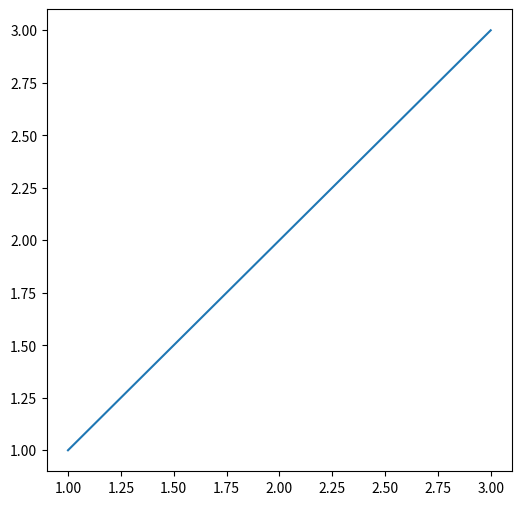

The matplotlib source for this figure:
# import pandas as pd
# [redacted]
# test_dict_df = pd.DataFrame(test_dict)
# print(test_dict_df)
# import pandas as pd
# import numpy as np
# import time
# import matplotlib.pyplot as plt
# df= pd.DataFrame(np.random.rand(10, 4), columns=['A','B','C','D'])
# print(df)
# print(df.dtypes)
# df.plot.line(subplots=True)
# plt.show()
# time.sleep(2)
# import pretty_errors
# from icecream import ic
# ic.configureOutput(includeContext=True)
# def convert_to_float(frac_str):
#     try:
#         return float(frac_str)
#     except ValueError:
#         num, denom = frac_str.split('/')
#         try:
#             leading, num = num.split(' ')
#             whole = float(leading)
#         except ValueError:
#             whole = 0
#         frac = float(num) / float(denom)
#         return whole - frac if whole < 0 else whole + frac

# ic(convert_to_float('1/44'))
# print('hello'+p)
# import re

# from numpy.core.fromnumeric import partition

# s="100"
# # s='hello python'
# pattern=r'[1-9]?\d$|100$'
# o=re.match(pattern,s)
# print(o)
# print(o.group())
# print(o)

from matplotlib import pyplot as plt
 
plt.figure(figsize=(6,6),dpi=100)
 
x = [1,2,3]
plt.plot(x, x)
plt.show()

# png处理
# ******